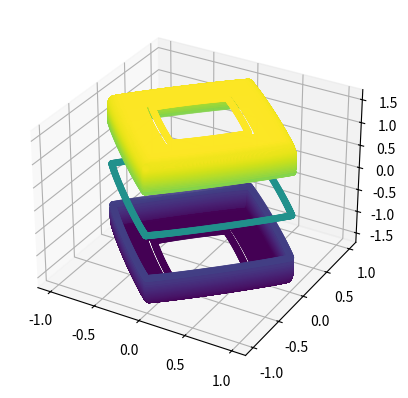

Here is the Python script that generated this plot:
from mpl_toolkits import mplot3d
import numpy as np
import matplotlib.pyplot as plt
import warnings

#suppress warnings
warnings.filterwarnings('ignore')
eps = 0.5

def superquadricPoints(lambda1, lambda2, lambda3, lambda4, lambda5):
    X = []
    Y = []
    Z = []

    mu = np.arange(-np.pi/2.0-0.05, np.pi/2.0+0.05, 0.01, dtype=np.float64)
    omega = np.arange(-np.pi-0.05, np.pi+0.05, 0.01, dtype=np.float64)
    
    muv, omegav = np.meshgrid(mu, omega)
    X.append(lambda1*np.cos(muv)**lambda4*np.cos(omegav)**lambda5)
    Y.append(lambda2*np.cos(muv)**lambda4*np.sin(omegav)**lambda5)
    Z.append(lambda3*np.sin(muv)**lambda4)

    X.append(-lambda1*np.cos(muv)**lambda4*np.cos(omegav)**lambda5)
    Y.append(lambda2*np.cos(muv)**lambda4*np.sin(omegav)**lambda5)
    Z.append(lambda3*np.sin(muv)**lambda4)

    X.append(lambda1*np.cos(muv)**lambda4*np.cos(omegav)**lambda5)
    Y.append(-lambda2*np.cos(muv)**lambda4*np.sin(omegav)**lambda5)
    Z.append(lambda3*np.sin(muv)**lambda4)

    X.append(-lambda1*np.cos(muv)**lambda4*np.cos(omegav)**lambda5)
    Y.append(-lambda2*np.cos(muv)**lambda4*np.sin(omegav)**lambda5)
    Z.append(lambda3*np.sin(muv)**lambda4)

    X.append(lambda1*np.cos(muv)**lambda4*np.cos(omegav)**lambda5)
    Y.append(lambda2*np.cos(muv)**lambda4*np.sin(omegav)**lambda5)
    Z.append(-lambda3*np.sin(muv)**lambda4)

    X.append(-lambda1*np.cos(muv)**lambda4*np.cos(omegav)**lambda5)
    Y.append(lambda2*np.cos(muv)**lambda4*np.sin(omegav)**lambda5)
    Z.append(-lambda3*np.sin(muv)**lambda4)

    X.append(lambda1*np.cos(muv)**lambda4*np.cos(omegav)**lambda5)
    Y.append(-lambda2*np.cos(muv)**lambda4*np.sin(omegav)**lambda5)
    Z.append(-lambda3*np.sin(muv)**lambda4)

    X.append(-lambda1*np.cos(muv)**lambda4*np.cos(omegav)**lambda5)
    Y.append(-lambda2*np.cos(muv)**lambda4*np.sin(omegav)**lambda5)
    Z.append(-lambda3*np.sin(muv)**lambda4)

    X = np.array(X)
    Y = np.array(Y)
    Z = np.array(Z)

    X =X.flatten('F')
    Y =Y.flatten('F')
    Z =Z.flatten('F')

    mu_, omega_ = np.meshgrid(0, omega)

    X = np.append(X,lambda1*np.cos(mu_)**lambda4*np.cos(omega_)**lambda5)
    Y= np.append(Y,lambda2*np.cos(mu_)**lambda4*np.sin(omega_)**lambda5)
    Z = np.append(Z,lambda3*np.sin(mu_)**lambda4)

    X = np.append(X,-lambda1*np.cos(mu_)**lambda4*np.cos(omega_)**lambda5)
    Y= np.append(Y,lambda2*np.cos(mu_)**lambda4*np.sin(omega_)**lambda5)
    Z = np.append(Z,lambda3*np.sin(mu_)**lambda4)

    X = np.append(X,lambda1*np.cos(mu_)**lambda4*np.cos(omega_)**lambda5)
    Y= np.append(Y,-lambda2*np.cos(mu_)**lambda4*np.sin(omega_)**lambda5)
    Z = np.append(Z,lambda3*np.sin(mu_)**lambda4)


    X = np.append(X,-lambda1*np.cos(mu_)**lambda4*np.cos(omega_)**lambda5)
    Y= np.append(Y,-lambda2*np.cos(mu_)**lambda4*np.sin(omega_)**lambda5)
    Z = np.append(Z,lambda3*np.sin(mu_)**lambda4)
    return np.array(X), np.array(Y), np.array(Z)

X, Y, Z = superquadricPoints(1.0,1.0,1.5,0.1,1.9)

X =X.flatten('F')
Y =Y.flatten('F')
Z =Z.flatten('F')
print(X.shape)
print(Y.shape)
print(Z.shape)
fig = plt.figure()

ax = plt.axes(projection='3d')
# surf = ax.plot_trisurf(X, Y, Z, edgecolor='none')

ax.scatter3D(X, Y, Z, c=Z, cmap='viridis', linewidth=0.5);
plt.show()


